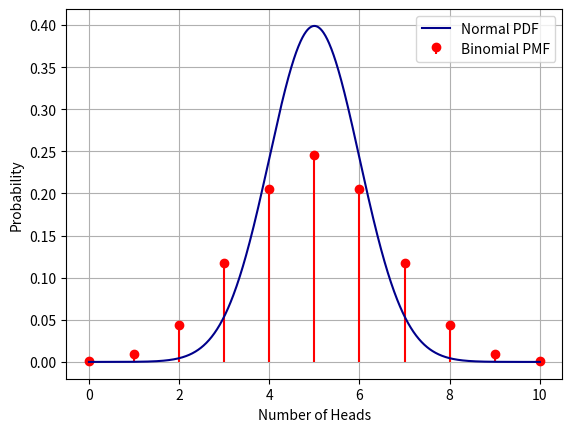

The script that saved this image: (Note: this script raises an exception after producing the figure.)
import math
import numpy as np
import matplotlib.pyplot as plt
from scipy.stats import binom
from scipy.stats import norm 

p = 0.5
n = 10
k = 8
mean = n*p
var = n*p*(1-p)

def norm_pdf(x):
    return 1/math.sqrt(2*math.pi)*pow(math.e,-x*x/var)

print("Bernoulli probability: ", binom.pmf(k,n,p))
print("Guassian probability: ", norm.pdf((k-mean)/var) )

x = np.arange(0, n+1)
binomial_pmf = binom.pmf(x, n, p)

y = np.linspace(0, n, 1000)
normal_pdf = norm.pdf(y-mean)

plt.stem(x, binomial_pmf, basefmt=" ", markerfmt="ro", linefmt="red", label='Binomial PMF')
plt.plot(y, normal_pdf, color='darkblue', label='Normal PDF')
plt.xlabel('Number of Heads')
plt.ylabel('Probability')
plt.legend()
plt.grid()
plt.savefig("../figs/fig.png")
